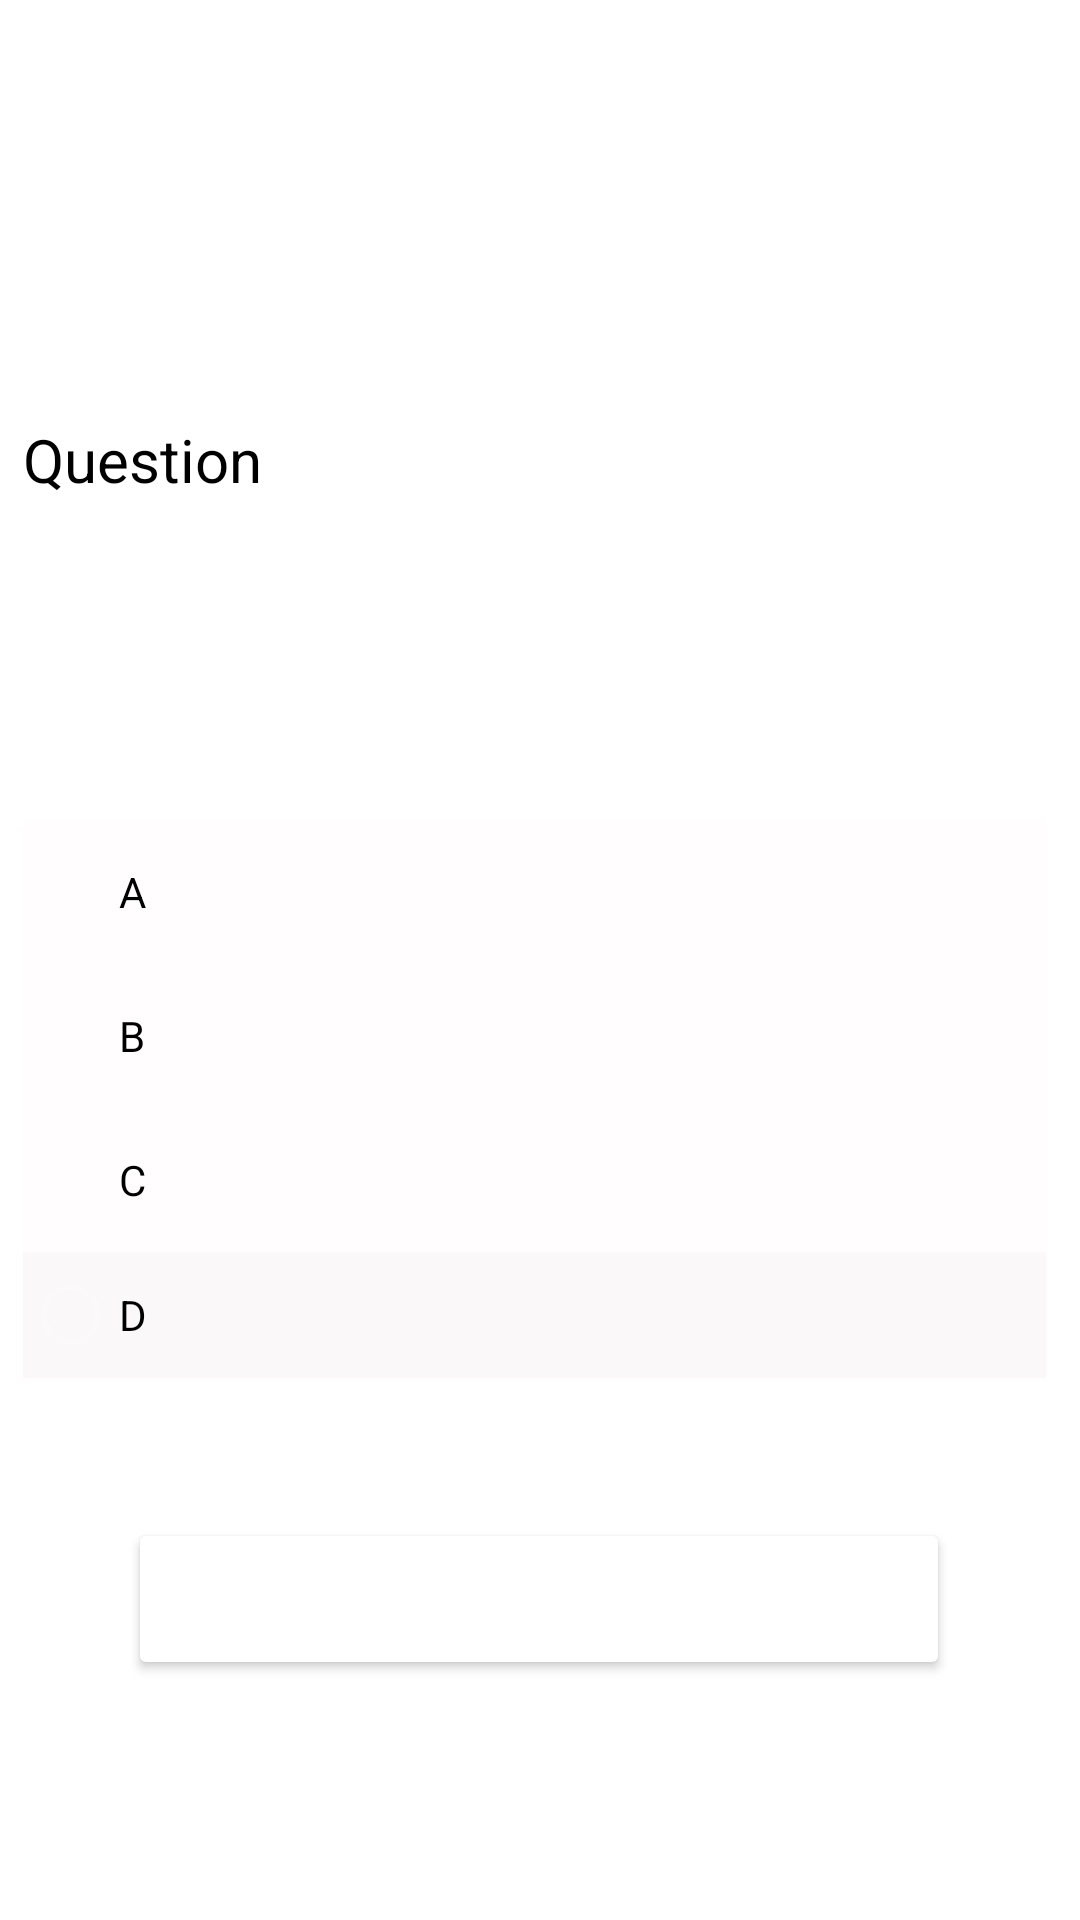

Produce the Android XML layout that renders to this screen, including the resource entries it uses.
<!-- AndroidManifest.xml: application theme Theme.MyApplication -->
<!-- res/layout/answer_reveal.xml -->
<?xml version="1.0" encoding="utf-8"?>
<androidx.constraintlayout.widget.ConstraintLayout xmlns:android="http://schemas.android.com/apk/res/android"
    xmlns:app="http://schemas.android.com/apk/res-auto"
    android:layout_width="match_parent"
    android:layout_height="match_parent"
    android:background="#FFFFFF"
    android:id="@id/container">

    <RadioGroup
        android:id="@+id/rgOptions"
        android:layout_width="341dp"
        android:layout_height="187dp"
        android:background="#FFFDFD"
        android:orientation="vertical"
        app:layout_constraintBottom_toTopOf="@+id/btnNext"
        app:layout_constraintEnd_toEndOf="parent"
        app:layout_constraintHorizontal_bias="0.4"
        app:layout_constraintStart_toStartOf="parent"
        app:layout_constraintTop_toBottomOf="@+id/questionDescription"
        app:layout_constraintVertical_bias="0.189">

        <RadioButton
            android:id="@+id/radioOption1"
            android:layout_width="match_parent"
            android:layout_height="48dp"
            android:text="A"
            android:textColor="@color/black"
            android:enabled="false"/>

        <RadioButton
            android:id="@+id/radioOption2"
            android:layout_width="match_parent"
            android:layout_height="48dp"
            android:text="B"
            android:textColor="@color/black"
            android:enabled="false"/>

        <RadioButton
            android:id="@+id/radioOption3"
            android:layout_width="match_parent"
            android:layout_height="48dp"
            android:text="C"
            android:textColor="@color/black"
            android:enabled="false"/>

        <RadioButton
            android:id="@+id/radioOption4"
            android:layout_width="match_parent"
            android:layout_height="42dp"
            android:background="#FAF8F8"
            android:text="D"
            android:textColor="@color/black"
            android:enabled="false"/>
    </RadioGroup>

    <Button
        android:id="@+id/btnNext"
        android:layout_width="274dp"
        android:layout_height="54dp"
        android:layout_marginBottom="80dp"
        android:backgroundTint="@color/primary"
        android:text="Ok"
        app:layout_constraintBottom_toBottomOf="parent"
        app:layout_constraintEnd_toEndOf="parent"
        app:layout_constraintHorizontal_bias="0.496"
        app:layout_constraintStart_toStartOf="parent" />

    <TextView
        android:id="@+id/questionDescription"
        android:layout_width="342dp"
        android:layout_height="123dp"
        android:background="#FFFFFF"
        android:text="Question"
        android:textColor="#000000"
        android:textSize="20sp"
        app:layout_constraintBottom_toBottomOf="parent"
        app:layout_constraintEnd_toEndOf="parent"
        app:layout_constraintHorizontal_bias="0.424"
        app:layout_constraintStart_toStartOf="parent"
        app:layout_constraintTop_toTopOf="parent"
        app:layout_constraintVertical_bias="0.27" />

</androidx.constraintlayout.widget.ConstraintLayout>
<!-- resources referenced by this layout -->
<resources>
  <color name="black">#FF000000</color>
  <style name="Theme.MyApplication" parent="Theme.AppCompat.NoActionBar">
          
          <item name="colorOnPrimary">@color/white</item>
          
          <item name="colorOnSecondary">@color/black</item>
          
          <item name="android:statusBarColor" tools:targetApi="l">?attr/colorPrimaryVariant</item>
          
      </style>
  <color name="white">#FFFFFFFF</color>
</resources>
